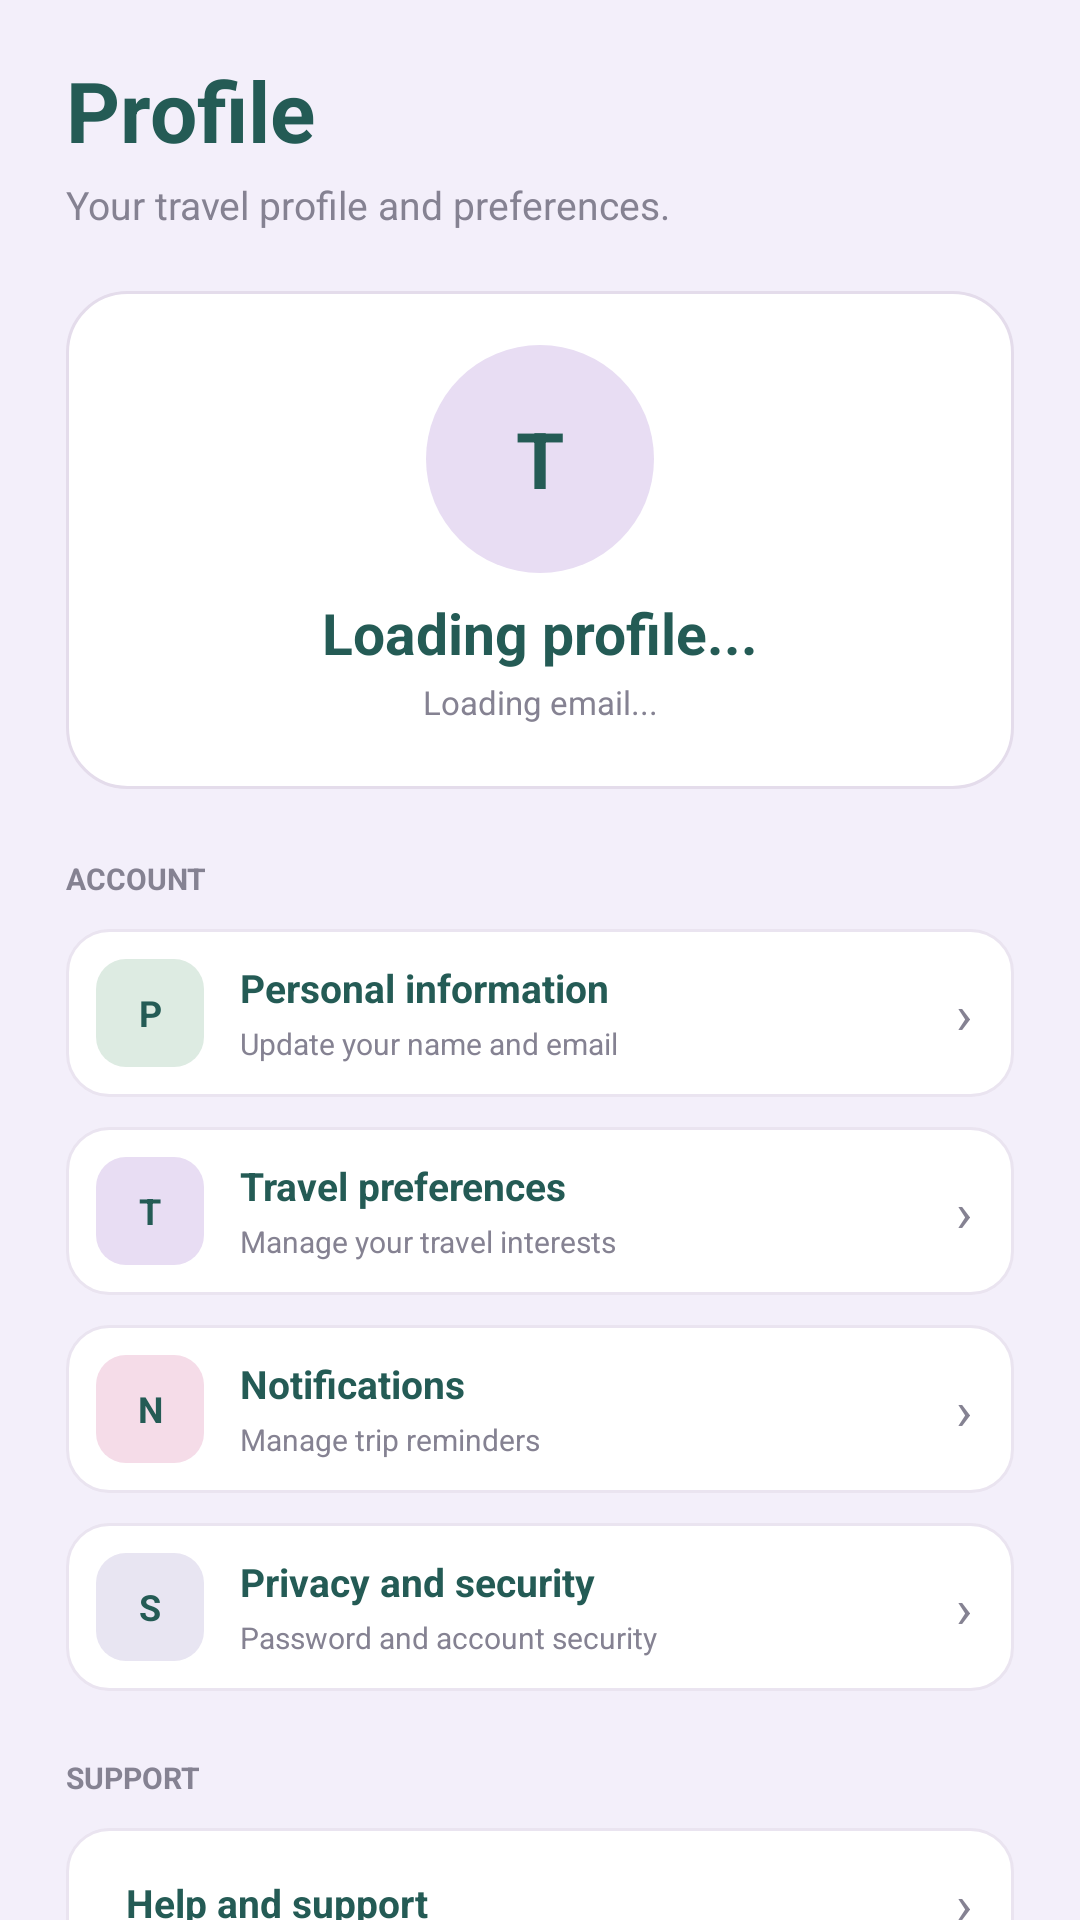

The Android layout XML behind this screen, and the referenced resources:
<!-- AndroidManifest.xml: application theme Theme.TripMate -->
<!-- res/layout/fragment_profile.xml -->
<?xml version="1.0" encoding="utf-8"?>
<androidx.core.widget.NestedScrollView
    xmlns:android="http://schemas.android.com/apk/res/android"
    android:id="@+id/profileScrollView"
    android:layout_width="match_parent"
    android:layout_height="match_parent"
    android:background="#F3EFFA"
    android:fillViewport="true"
    android:clipToPadding="false"
    android:paddingStart="22dp"
    android:paddingEnd="22dp"
    android:paddingTop="18dp"
    android:paddingBottom="18dp">

    <LinearLayout
        android:layout_width="match_parent"
        android:layout_height="wrap_content"
        android:orientation="vertical">

        
        <TextView
            android:layout_width="wrap_content"
            android:layout_height="wrap_content"
            android:text="Profile"
            android:textColor="#245B55"
            android:textSize="28sp"
            android:textStyle="bold" />

        <TextView
            android:layout_width="wrap_content"
            android:layout_height="wrap_content"
            android:layout_marginTop="4dp"
            android:text="Your travel profile and preferences."
            android:textColor="#858292"
            android:textSize="13sp" />

        
        <LinearLayout
            android:layout_width="match_parent"
            android:layout_height="166dp"
            android:layout_marginTop="20dp"
            android:background="@drawable/bg_profile_header"
            android:gravity="center_horizontal"
            android:orientation="vertical"
            android:paddingTop="18dp">

            <TextView
                android:id="@+id/tvProfileInitial"
                android:layout_width="76dp"
                android:layout_height="76dp"
                android:background="@drawable/bg_profile_avatar"
                android:gravity="center"
                android:text="T"
                android:textColor="#245B55"
                android:textSize="26sp"
                android:textStyle="bold" />

            <TextView
                android:id="@+id/tvProfileName"
                android:layout_width="match_parent"
                android:layout_height="wrap_content"
                android:layout_marginTop="7dp"
                android:gravity="center"
                android:text="Loading profile..."
                android:textColor="#245B55"
                android:textSize="19sp"
                android:textStyle="bold" />

            <TextView
                android:id="@+id/tvProfileEmail"
                android:layout_width="match_parent"
                android:layout_height="wrap_content"
                android:layout_marginTop="3dp"
                android:gravity="center"
                android:text="Loading email..."
                android:textColor="#858292"
                android:textSize="11sp" />

        </LinearLayout>

        
        <TextView
            android:layout_width="wrap_content"
            android:layout_height="wrap_content"
            android:layout_marginTop="23dp"
            android:text="ACCOUNT"
            android:textColor="#858292"
            android:textSize="10sp"
            android:textStyle="bold" />

        
        <LinearLayout
            android:id="@+id/rowPersonalInformation"
            style="@style/ProfileSettingRow">

            <TextView
                style="@style/ProfileSettingIcon"
                android:backgroundTint="#DDEBE2"
                android:text="P" />

            <LinearLayout
                style="@style/ProfileSettingTextContainer">

                <TextView
                    style="@style/ProfileSettingTitle"
                    android:text="Personal information" />

                <TextView
                    style="@style/ProfileSettingSubtitle"
                    android:text="Update your name and email" />

            </LinearLayout>

            <TextView
                style="@style/ProfileSettingChevron"
                android:text="›" />

        </LinearLayout>

        
        <LinearLayout
            android:id="@+id/rowTravelPreferences"
            style="@style/ProfileSettingRow">

            <TextView
                style="@style/ProfileSettingIcon"
                android:backgroundTint="#E8DDF3"
                android:text="T" />

            <LinearLayout
                style="@style/ProfileSettingTextContainer">

                <TextView
                    style="@style/ProfileSettingTitle"
                    android:text="Travel preferences" />

                <TextView
                    style="@style/ProfileSettingSubtitle"
                    android:text="Manage your travel interests" />

            </LinearLayout>

            <TextView
                style="@style/ProfileSettingChevron"
                android:text="›" />

        </LinearLayout>

        
        <LinearLayout
            android:id="@+id/rowNotifications"
            style="@style/ProfileSettingRow">

            <TextView
                style="@style/ProfileSettingIcon"
                android:backgroundTint="#F5DCE8"
                android:text="N" />

            <LinearLayout
                style="@style/ProfileSettingTextContainer">

                <TextView
                    style="@style/ProfileSettingTitle"
                    android:text="Notifications" />

                <TextView
                    style="@style/ProfileSettingSubtitle"
                    android:text="Manage trip reminders" />

            </LinearLayout>

            <TextView
                style="@style/ProfileSettingChevron"
                android:text="›" />

        </LinearLayout>

        
        <LinearLayout
            android:id="@+id/rowPrivacySecurity"
            style="@style/ProfileSettingRow">

            <TextView
                style="@style/ProfileSettingIcon"
                android:backgroundTint="#E8E5F2"
                android:text="S" />

            <LinearLayout
                style="@style/ProfileSettingTextContainer">

                <TextView
                    style="@style/ProfileSettingTitle"
                    android:text="Privacy and security" />

                <TextView
                    style="@style/ProfileSettingSubtitle"
                    android:text="Password and account security" />

            </LinearLayout>

            <TextView
                style="@style/ProfileSettingChevron"
                android:text="›" />

        </LinearLayout>

        
        <TextView
            android:layout_width="wrap_content"
            android:layout_height="wrap_content"
            android:layout_marginTop="22dp"
            android:text="SUPPORT"
            android:textColor="#858292"
            android:textSize="10sp"
            android:textStyle="bold" />

        <LinearLayout
            android:id="@+id/rowHelpSupport"
            android:layout_width="match_parent"
            android:layout_height="50dp"
            android:layout_marginTop="10dp"
            android:background="@drawable/bg_profile_row"
            android:clickable="true"
            android:focusable="true"
            android:gravity="center_vertical"
            android:orientation="horizontal"
            android:paddingStart="20dp"
            android:paddingEnd="14dp">

            <TextView
                android:layout_width="0dp"
                android:layout_height="wrap_content"
                android:layout_weight="1"
                android:text="Help and support"
                android:textColor="#245B55"
                android:textSize="13sp"
                android:textStyle="bold" />

            <TextView
                android:layout_width="wrap_content"
                android:layout_height="wrap_content"
                android:text="›"
                android:textColor="#858292"
                android:textSize="18sp" />

        </LinearLayout>

        
        <TextView
            android:id="@+id/btnLogout"
            android:layout_width="match_parent"
            android:layout_height="46dp"
            android:layout_marginTop="18dp"
            android:background="@drawable/bg_profile_logout"
            android:clickable="true"
            android:focusable="true"
            android:gravity="center"
            android:text="Log out"
            android:textColor="#9C536C"
            android:textSize="14sp"
            android:textStyle="bold" />

    </LinearLayout>

</androidx.core.widget.NestedScrollView>
<!-- resources referenced by this layout -->
<resources>
  <!-- drawable bg_profile_avatar (drawable) -->
  <shape xmlns:android="http://schemas.android.com/apk/res/android"
      android:shape="oval">
      <solid android:color="#E8DDF3" />
  </shape>
  <!-- drawable bg_profile_header (drawable) -->
  <shape xmlns:android="http://schemas.android.com/apk/res/android">
      <solid android:color="#FFFFFF" />
      <corners android:radius="20dp" />
      <stroke
          android:width="1dp"
          android:color="#E4DCEB" />
  </shape>
  <!-- drawable bg_profile_logout (drawable) -->
  <shape xmlns:android="http://schemas.android.com/apk/res/android">
      <solid android:color="#F5DCE8" />
      <corners android:radius="14dp" />
  </shape>
  <!-- drawable bg_profile_row (drawable) -->
  <shape xmlns:android="http://schemas.android.com/apk/res/android">
      <solid android:color="#FFFFFF" />
      <corners android:radius="14dp" />
      <stroke
          android:width="1dp"
          android:color="#EAE4F0" />
  </shape>
  <style name="ProfileSettingChevron">
  <item name="android:layout_width">wrap_content</item>
  <item name="android:layout_height">wrap_content</item>
  <item name="android:textColor">#858292</item>
  <item name="android:textSize">18sp</item>
  </style>
  <style name="ProfileSettingIcon">
  <item name="android:layout_width">36dp</item>
  <item name="android:layout_height">36dp</item>
  <item name="android:background">@drawable/bg_profile_icon</item>
  <item name="android:gravity">center</item>
  <item name="android:textColor">#245B55</item>
  <item name="android:textSize">12sp</item>
  <item name="android:textStyle">bold</item>
  </style>
  <style name="ProfileSettingRow">
      <item name="android:layout_width">match_parent</item>
      <item name="android:layout_height">56dp</item>
      <item name="android:layout_marginTop">10dp</item>
      <item name="android:background">@drawable/bg_profile_row</item>
      <item name="android:clickable">true</item>
      <item name="android:focusable">true</item>
      <item name="android:gravity">center_vertical</item>
      <item name="android:orientation">horizontal</item>
      <item name="android:paddingStart">10dp</item>
      <item name="android:paddingEnd">14dp</item>
  </style>
  <style name="ProfileSettingSubtitle">
  <item name="android:layout_width">wrap_content</item>
  <item name="android:layout_height">wrap_content</item>
  <item name="android:layout_marginTop">3dp</item>
  <item name="android:textColor">#858292</item>
  <item name="android:textSize">10sp</item>
  </style>
  <style name="ProfileSettingTextContainer">
  <item name="android:layout_width">0dp</item>
  <item name="android:layout_height">wrap_content</item>
  <item name="android:layout_marginStart">12dp</item>
  <item name="android:layout_weight">1</item>
  <item name="android:orientation">vertical</item>
  </style>
  <style name="ProfileSettingTitle">
  <item name="android:layout_width">wrap_content</item>
  <item name="android:layout_height">wrap_content</item>
  <item name="android:textColor">#245B55</item>
  <item name="android:textSize">13sp</item>
  <item name="android:textStyle">bold</item>
  </style>
  <!-- drawable bg_profile_icon (drawable) -->
  <shape xmlns:android="http://schemas.android.com/apk/res/android">
      <solid android:color="#DDEBE2" />
      <corners android:radius="10dp" />
  </shape>
</resources>
